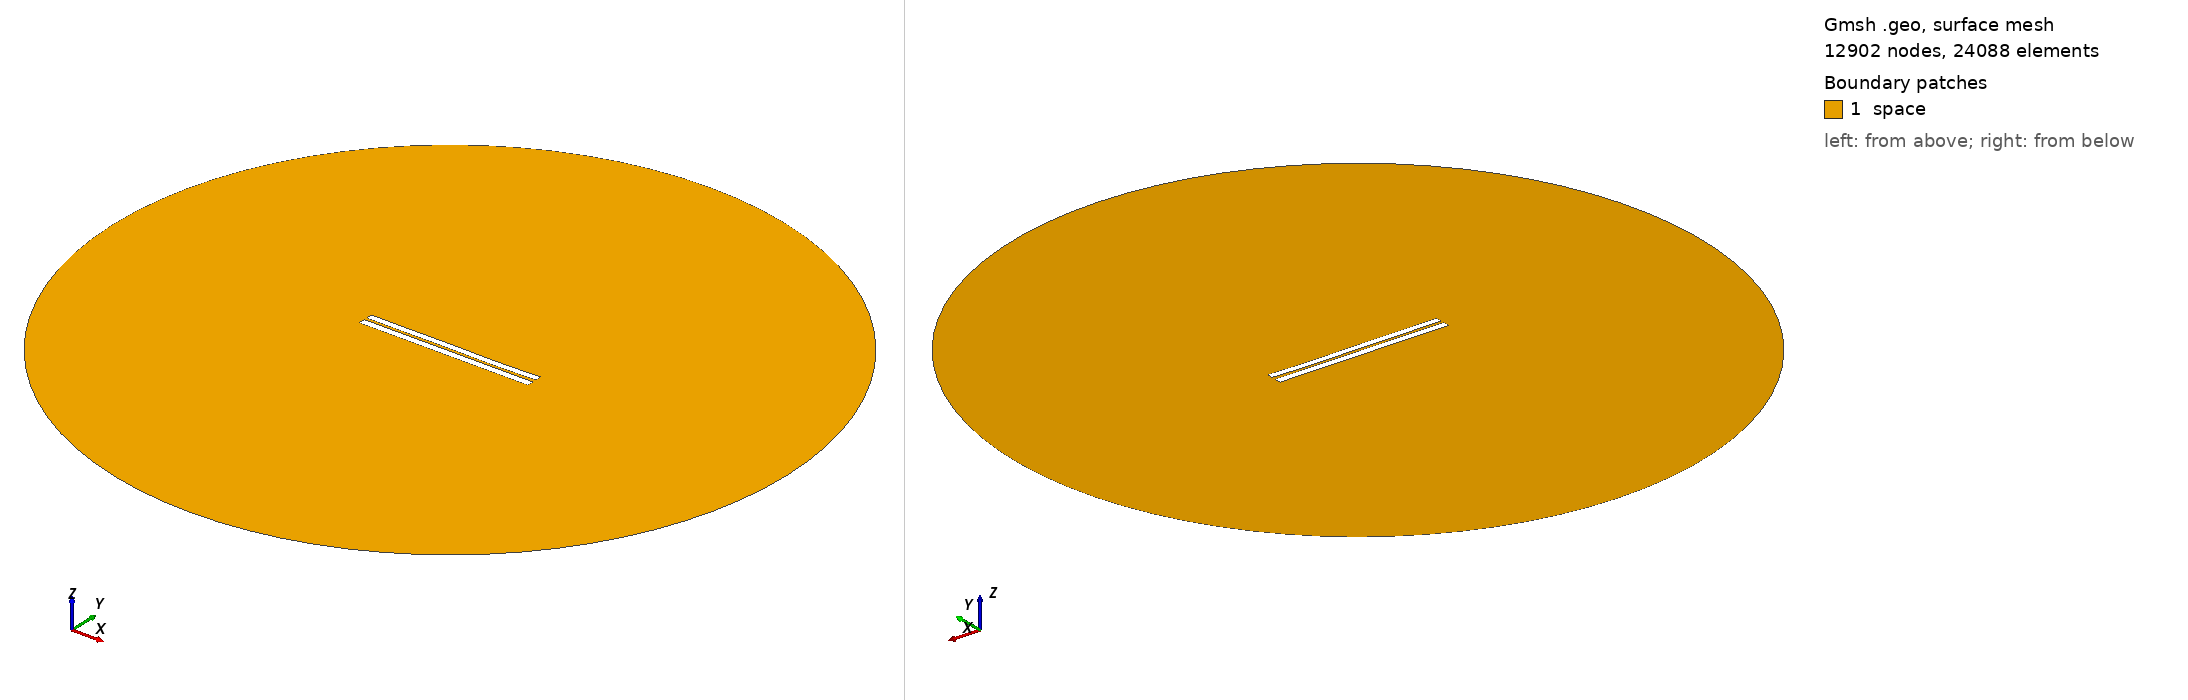

Gmsh geometry script, surface-meshed: 12902 nodes, 24088 surface elements. Boundary patches (legend numbers): 1 space. Left view from above one corner, right view from below the opposite corner. Legend entries are the model's physical surfaces. The drawing asked Gmsh for element sizes between 1% and 20% of the model's largest extent; the script's own settings can give other sizes.

=== 3417.geo (drawn) ===
//---------------------------------------
// Geometry kernel
//---------------------------------------

SetFactory("OpenCASCADE");



//---------------------------------------
// Parameters of the geometry
//---------------------------------------

// Overetch of the upper plate
overetch = 0.125;

// Distance between the plates
distance = 1.5;

// Discretization over the x axis (for the deformation)
nx = 50; 

// Length of the plate
L = 100 - overetch; 

// Number of modes
n = 4; 

// 1st mode coefficient
coeff(1) = 0.0;
beta(1) = 0.596864 * 3.1415926535 / L;

// 2nd mode coefficient
coeff(2) = -0.075;
beta(2) = 1.49418 * 3.1415926535 / L;

// 3rd mode coefficient
coeff(3) = 0.07499999999999998;
beta(3) = 2.50025 * 3.1415926535 / L;

// 4th mode coefficient
coeff(4) = -0.075;
beta(4) = 3.49999 * 3.1415926535 / L;



//---------------------------------------
// Upper plate (deformed rectangle)
//---------------------------------------

// Coordiantes of the upper plate
xmin = -50;
xmax = 50 - overetch;

// Height of the upper plate
yheight = 4 - 2 * overetch;

// Indexes of the points
UpperID[] = {};
LowerID[] = {};
LeftID[] = {};
RightID[] = {};

// Point index
p = 1;

// Horizontal edges
For i In {1:nx}
    x = xmin + (i-1)*(xmax - xmin)/(nx-1);

    y_bottom = distance / 2 + overetch;
    For j In {1:n}
        C = (Cosh(beta(j)*L) + Cos(beta(j)*L)) / (Sinh(beta(j)*L) + Sin(beta(j)*L));
        y_bottom  = y_bottom + coeff(j) * (Cosh(beta(j)*(x+50)) - Cos(beta(j)*(x+50)) - C * (Sinh(beta(j)*(x+50)) - Sin(beta(j)*(x+50))));
    EndFor

    y_top = y_bottom + yheight;

    Point(p) = {x, y_top, 0, 1.0};
    UpperID[i] = p;
    p = p + 1;

    Point(p) = {x, y_bottom, 0, 1.0};
    LowerID[i] = p;
    p = p + 1;
EndFor

// Create point lists
UpperPts[] = {}; LowerPts[] = {};
For i In {1:nx}
  UpperPts[] += {UpperID[i]};
  LowerPts[] += {LowerID[i]};
EndFor

// Build splines
Spline(1) = {UpperPts[]};
Spline(2) = {LowerPts[]};
Line(3) = {LowerPts[nx-1], UpperPts[nx-1]};
Line(4) = {LowerPts[0], UpperPts[0]};

// Build the plane surface
Curve Loop(1) = {2, 3, -1, -4};
Plane Surface(1) = {1};



//---------------------------------------
// Lower plate (rectangle)
//---------------------------------------

// Vertices
Point(1001) = {-50, -1, 0, 1.0};
Point(1002) = { 50, -1, 0, 1.0};
Point(1003) = { 50,  -5, 0, 1.0};
Point(1004) = {-50,  -5, 0, 1.0};

// Edges
Line(5) = {1001, 1002};
Line(6) = {1002, 1003};
Line(7) = {1003, 1004};
Line(8) = {1004, 1001};

// Plane surface
Line Loop(2) = {5, 6, 7, 8};
Plane Surface(2) = {2}; 



//---------------------------------------
// Outer (fictious) boundary
//---------------------------------------

// Points
Point(1005) = {0, 0, 0};       // Center
Point(1006) = {200, 0, 0};     // Start point
Point(1007) = {0, 200, 0};     // 90 degrees
Point(1008) = {-200, 0, 0};    // 180 degrees
Point(1009) = {0, -200, 0};    // 270 degrees

// Circle arcs (each needs start, center, end)
Circle(9) = {1006, 1005, 1007};
Circle(10) = {1007, 1005, 1008};
Circle(11) = {1008, 1005, 1009};
Circle(12) = {1009, 1005, 1006};

// Plane surface for the entire domain
Curve Loop(3) = {9, 10, 11, 12};
Surface(3) = {3};

// Subtract the plates from the whole domain to obtain the actual domain where we want to solve the equations
BooleanDifference{ Surface{3}; Delete; }{ Surface{1}; Surface{2}; Delete; }




//---------------------------------------
// Transfinite Lines/Curves
//---------------------------------------

// Set the number of points on the boundaries
r = 7;

// Plates
Transfinite Curve {1, 2} = 50*r Using Progression 1;
Transfinite Curve {3, 4} = 2*r Using Progression 1;
Transfinite Line {5, 7} = 50*r Using Progression 1;
Transfinite Line {6, 8} = 2*r Using Progression 1;

// Outer boundary
Transfinite Line {9, 10, 11, 12} = 20 Using Progression 1;



//---------------------------------------
// Physical groups
//---------------------------------------                

// Physical curves (boundaries)
Physical Line("force_segment", 10) = {2};
Physical Line("upper_plate", 11) = {1, 3, 4};
Physical Line("lower_plate", 12) = {5, 6, 7, 8};
Physical Line("boundary", 20) = {9, 10, 11, 12};

// Physical Surfaces
Physical Surface("space", 30) = {3};



//---------------------------------------
// 6. Generate the Mesh
//---------------------------------------

// 2D mesh generation
Mesh 2;
